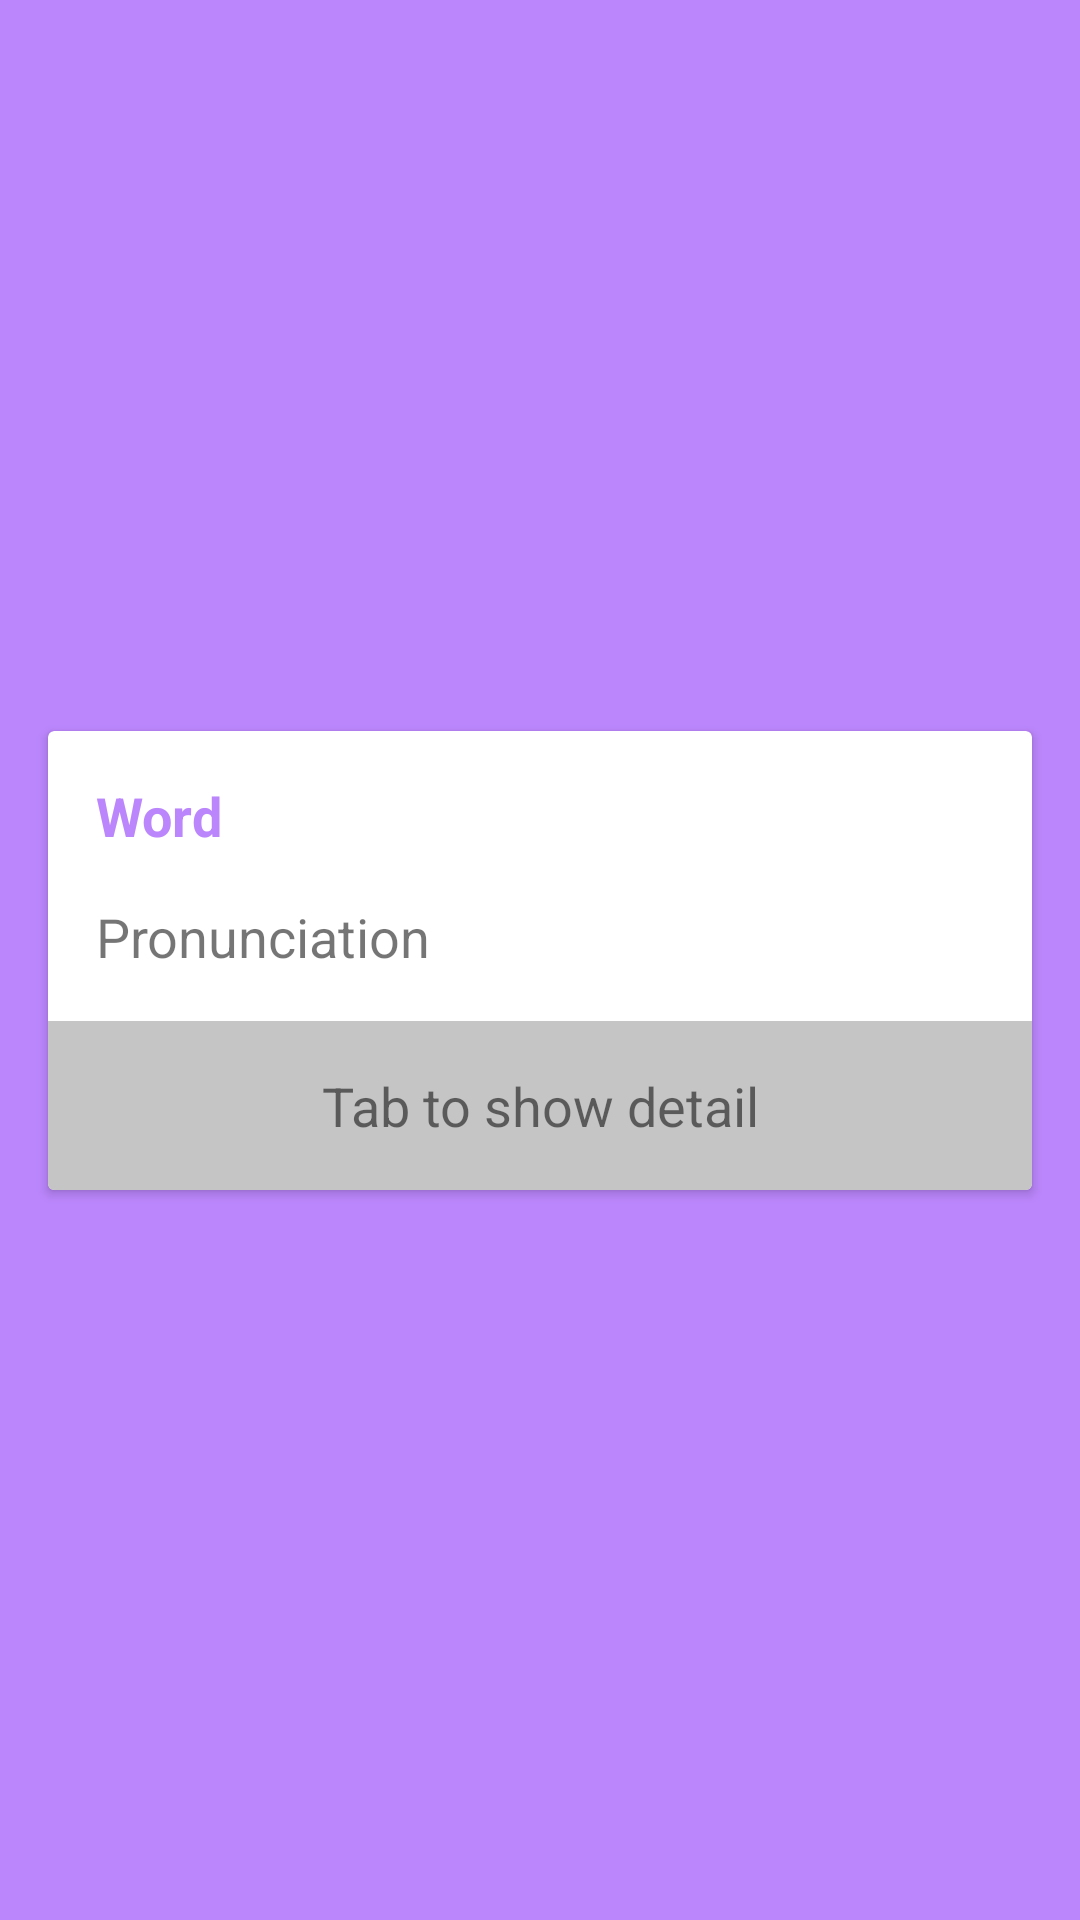

Android layout source for this screen:
<!-- AndroidManifest.xml: application theme Theme.ElectronicDictionary -->
<!-- res/layout/activity_vocab.xml -->
<?xml version="1.0" encoding="utf-8"?>
<androidx.constraintlayout.widget.ConstraintLayout xmlns:android="http://schemas.android.com/apk/res/android"
    xmlns:app="http://schemas.android.com/apk/res-auto"
    xmlns:tools="http://schemas.android.com/tools"
    android:layout_width="match_parent"
    android:layout_height="match_parent"
    android:background="@color/purple_200"
    tools:context=".ui.vocab.VocabActivity">

    <androidx.cardview.widget.CardView
        android:id="@+id/cv_word"
        android:layout_width="0dp"
        android:layout_height="wrap_content"
        android:layout_margin="16dp"
        app:layout_constraintBottom_toBottomOf="parent"
        app:layout_constraintEnd_toEndOf="parent"
        app:layout_constraintStart_toStartOf="parent"
        app:layout_constraintTop_toTopOf="parent">

        <androidx.constraintlayout.widget.ConstraintLayout
            android:id="@+id/constraint_full"
            android:layout_width="match_parent"
            android:layout_height="wrap_content">

            <TextView
                android:id="@+id/text_word"
                android:layout_width="wrap_content"
                android:layout_height="wrap_content"
                android:layout_margin="16dp"
                android:text="Word"
                android:textColor="@color/purple_200"
                android:textSize="18sp"
                android:textStyle="bold"
                app:layout_constraintStart_toStartOf="parent"
                app:layout_constraintTop_toTopOf="parent" />

            <TextView
                android:id="@+id/text_pronunciation"
                android:layout_width="wrap_content"
                android:layout_height="wrap_content"
                android:layout_marginTop="16dp"
                android:text="Pronunciation"
                android:textSize="18sp"
                app:layout_constraintStart_toStartOf="@+id/text_word"
                app:layout_constraintTop_toBottomOf="@+id/text_word" />

            <TextView
                android:id="@+id/text_show_detail"
                android:layout_width="0dp"
                android:layout_height="wrap_content"
                android:layout_marginTop="16dp"
                android:background="#c5c5c5"
                android:gravity="center"
                android:padding="16dp"
                android:text="Tab to show detail"
                android:textSize="18sp"
                android:visibility="visible"
                android:onClick="onClick"
                app:layout_constraintEnd_toEndOf="parent"
                app:layout_constraintStart_toStartOf="parent"
                app:layout_constraintTop_toBottomOf="@+id/text_pronunciation"
                tools:ignore="OnClick" />

            <androidx.constraintlayout.widget.ConstraintLayout
                android:id="@+id/constrain_detail"
                android:layout_width="0dp"
                android:layout_height="wrap_content"
                android:visibility="gone"
                app:layout_constraintBottom_toBottomOf="parent"
                app:layout_constraintEnd_toEndOf="parent"
                app:layout_constraintHorizontal_bias="1.0"
                app:layout_constraintStart_toStartOf="parent"
                app:layout_constraintTop_toBottomOf="@+id/text_pronunciation"
                app:layout_constraintVertical_bias="0.0">

                <TextView
                    android:id="@+id/text_explain"
                    style="@style/TextCardView"
                    android:layout_width="wrap_content"
                    android:layout_height="wrap_content"
                    android:layout_marginStart="16dp"
                    android:text="Explain"
                    app:layout_constraintStart_toStartOf="parent"
                    app:layout_constraintTop_toTopOf="parent" />

                <TextView
                    android:id="@+id/text_type_word"
                    style="@style/TextCardView"
                    android:layout_width="wrap_content"
                    android:layout_height="wrap_content"
                    android:text="Type"
                    android:textSize="18sp"
                    android:textStyle="bold"
                    app:layout_constraintStart_toStartOf="@+id/text_explain"
                    app:layout_constraintTop_toBottomOf="@+id/text_explain" />

                <ImageView
                    android:id="@+id/image_vocab"
                    android:layout_width="0dp"
                    android:layout_height="250dp"
                    android:layout_margin="16dp"
                    android:scaleType="centerCrop"
                    app:layout_constraintEnd_toEndOf="parent"
                    app:layout_constraintStart_toStartOf="parent"
                    app:layout_constraintTop_toBottomOf="@+id/text_type_word"
                    app:srcCompat="@drawable/temp" />

                <TextView
                    android:id="@+id/text_description"
                    style="@style/TextCardView"
                    android:layout_width="0dp"
                    android:layout_height="wrap_content"
                    android:text="TextView"
                    app:layout_constraintEnd_toEndOf="parent"
                    app:layout_constraintStart_toStartOf="@+id/text_explain"
                    app:layout_constraintTop_toBottomOf="@+id/image_vocab" />

                <TextView
                    android:id="@+id/text_didnt_know"
                    android:layout_width="0dp"
                    android:layout_height="wrap_content"
                    android:text="I didn't know this word"
                    android:padding="16dp"
                    android:onClick="onClick"
                    android:gravity="center"
                    android:textSize="14sp"
                    android:background="#FFD7D7"
                    android:textColor="#ff0000"
                    android:layout_marginTop="16dp"
                    app:layout_constraintEnd_toStartOf="@+id/guideline2"
                    app:layout_constraintStart_toStartOf="parent"
                    app:layout_constraintTop_toBottomOf="@+id/text_description" />

                <androidx.constraintlayout.widget.Guideline
                    android:id="@+id/guideline2"
                    android:layout_width="wrap_content"
                    android:layout_height="wrap_content"
                    android:orientation="vertical"
                    app:layout_constraintGuide_percent="0.5" />

                <TextView
                    android:id="@+id/text_knew"
                    android:textSize="14sp"
                    android:layout_marginTop="16dp"
                    android:layout_width="0dp"
                    android:onClick="onClick"
                    android:layout_height="wrap_content"
                    android:text="I knew this word"
                    android:padding="16dp"
                    android:gravity="center"
                    android:background="#D6FDD6"
                    android:textColor="#085A08"
                    app:layout_constraintEnd_toEndOf="parent"
                    app:layout_constraintStart_toStartOf="@+id/guideline2"
                    app:layout_constraintTop_toBottomOf="@+id/text_description" />
            </androidx.constraintlayout.widget.ConstraintLayout>

        </androidx.constraintlayout.widget.ConstraintLayout>

    </androidx.cardview.widget.CardView>

</androidx.constraintlayout.widget.ConstraintLayout>
<!-- resources referenced by this layout -->
<resources>
  <!-- drawable temp (drawable) -->
  <?xml version="1.0" encoding="utf-8"?>
  <shape xmlns:android="http://schemas.android.com/apk/res/android">
      <solid
          android:color="@color/purple_200" />
  </shape>
  <style name="TextCardView">
          <item name="android:textSize">18sp</item>
          <item name="android:layout_marginTop">16sp</item>
      </style>
  <style name="Theme.ElectronicDictionary" parent="Theme.MaterialComponents.DayNight.DarkActionBar">
          
          <item name="colorPrimary">@color/purple_500</item>
          <item name="colorPrimaryVariant">@color/purple_700</item>
          <item name="colorOnPrimary">@color/white</item>
          
          <item name="colorSecondary">@color/teal_200</item>
          <item name="colorSecondaryVariant">@color/teal_700</item>
          <item name="colorOnSecondary">@color/black</item>
          
          <item name="android:statusBarColor" tools:targetApi="l">?attr/colorPrimaryVariant</item>
          
      </style>
  <!-- not gathered from this repository: default colours our renderer supplied (Android Studio template values) -->
  <color name="purple_200">#FFBB86FC</color>
  <color name="purple_500">#FF6200EE</color>
  <color name="purple_700">#FF3700B3</color>
  <color name="teal_200">#FF03DAC5</color>
  <color name="teal_700">#FF018786</color>
  <color name="black">#FF000000</color>
  <color name="white">#FFFFFFFF</color>
</resources>
